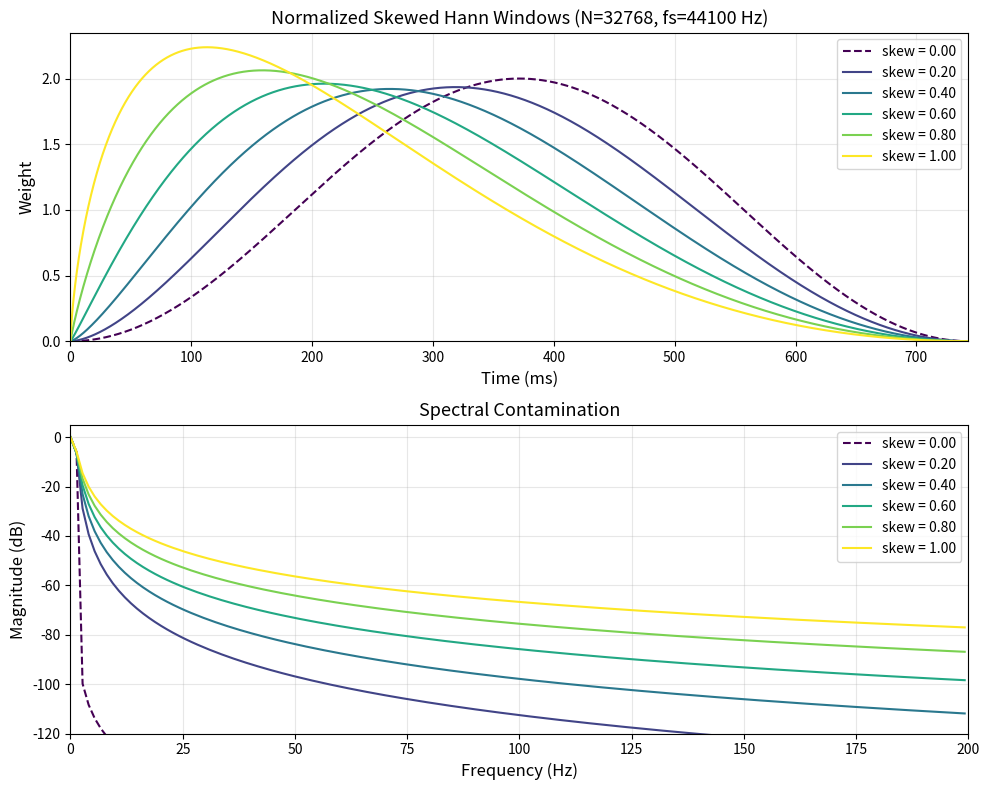

Source code (Python):
#!/usr/bin/env python3
"""Plot normalized skewed Hann windows and their spectral contamination."""

import argparse
import numpy as np
import matplotlib.pyplot as plt


def skewed_hann(N, skew=0.0):
    """Generate a skewed Hann window.

    Args:
        N: Window length in samples.
        skew: 0.0 = symmetric Hann, positive values shift peak toward
              the end of the window. Practical range 0.0 to ~3.0.
    """
    t = np.linspace(0, 1, N)

    if skew != 0.0:
        gamma = np.exp(-skew)
        t = t ** gamma

    return 0.5 * (1.0 - np.cos(2.0 * np.pi * t))


def normalize_window(w):
    """Normalize so that sum(w) == len(w), matching the C implementation."""
    return w * (len(w) / w.sum())


def window_spectrum_db(w, nfft):
    """Compute the normalized magnitude spectrum in dB."""
    W = np.fft.rfft(w, n=nfft)
    mag = np.abs(W)
    mag /= mag.max()
    return 20.0 * np.log10(mag + 1e-12)


def main():
    parser = argparse.ArgumentParser(
        description="Plot skewed Hann windows and their spectral contamination."
    )
    parser.add_argument(
        "-n", "--steps", type=int, default=6,
        help="Number of skew steps from 0 to --skew-max (default: 6)"
    )
    parser.add_argument(
        "--skew-max", type=float, default=1.0,
        help="Maximum skew value (default: 1.0)"
    )
    parser.add_argument(
        "--fft-length", type=int, default=32768,
        help="FFT length in samples (default: 32768)"
    )
    parser.add_argument(
        "--sample-rate", type=int, default=44100,
        help="Sample rate in Hz (default: 44100)"
    )
    parser.add_argument(
        "--freq-range", type=float, default=200.0,
        help="Frequency range to display in Hz (default: 200)"
    )
    parser.add_argument(
        "-o", "--output", type=str, default="skewed_hann_analysis.png",
        help="Output filename (default: skewed_hann_analysis.png)"
    )

    args = parser.parse_args()

    N = args.fft_length
    fs = args.sample_rate
    skews = np.linspace(0.0, args.skew_max, args.steps)
    time_ms = np.linspace(0, 1000.0 * N / fs, N)

    # Frequency axis for the spectral plot
    freqs = np.fft.rfftfreq(N, d=1.0 / fs)
    freq_mask = freqs <= args.freq_range
    freqs_show = freqs[freq_mask]

    # Colormap
    cmap = plt.cm.viridis
    colors = [cmap(i / (len(skews) - 1)) for i in range(len(skews))]

    fig, axes = plt.subplots(2, 1, figsize=(10, 8))

    # --- Time domain ---
    ax = axes[0]
    for skew, color in zip(skews, colors):
        w = normalize_window(skewed_hann(N, skew))
        label = f"skew = {skew:.2f}"
        style = "--" if skew == 0.0 else "-"
        ax.plot(time_ms, w, style, color=color, label=label, linewidth=1.5)

    ax.set_xlabel("Time (ms)", fontsize=12)
    ax.set_ylabel("Weight", fontsize=12)
    ax.set_title(
        f"Normalized Skewed Hann Windows (N={N}, fs={fs} Hz)", fontsize=13
    )
    ax.legend(fontsize=10)
    ax.set_xlim(0, time_ms[-1])
    ax.set_ylim(bottom=0)
    ax.grid(True, alpha=0.3)

    # --- Frequency domain ---
    ax = axes[1]
    for skew, color in zip(skews, colors):
        w = normalize_window(skewed_hann(N, skew))
        db = window_spectrum_db(w, N)[freq_mask]
        label = f"skew = {skew:.2f}"
        style = "--" if skew == 0.0 else "-"
        ax.plot(freqs_show, db, style, color=color, label=label, linewidth=1.5)

    ax.set_xlabel("Frequency (Hz)", fontsize=12)
    ax.set_ylabel("Magnitude (dB)", fontsize=12)
    ax.set_title("Spectral Contamination", fontsize=13)
    ax.legend(fontsize=10)
    ax.set_ylim(-120, 5)
    ax.set_xlim(0, args.freq_range)
    ax.grid(True, alpha=0.3)

    plt.tight_layout()
    plt.savefig(args.output, dpi=150)
    print(f"Saved to {args.output}")


if __name__ == "__main__":
    main()
